Run: headless pygame with SDL's dummy video driver; simulated clock (each Clock.tick advances the game by its frame time, no real sleeping); random seed 0; keys injected as events and as key.get_pressed() state; no mouse input.
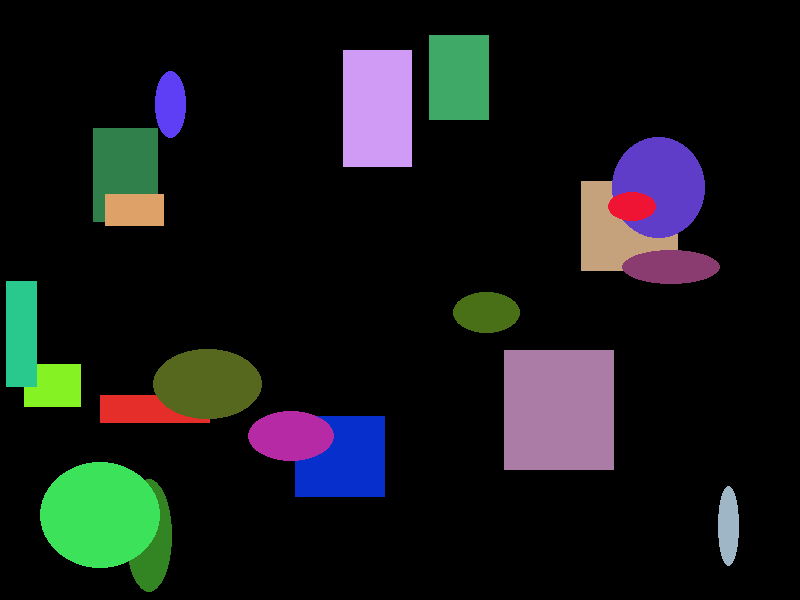
Frame 1 of 4 · flips 1–60 · no input
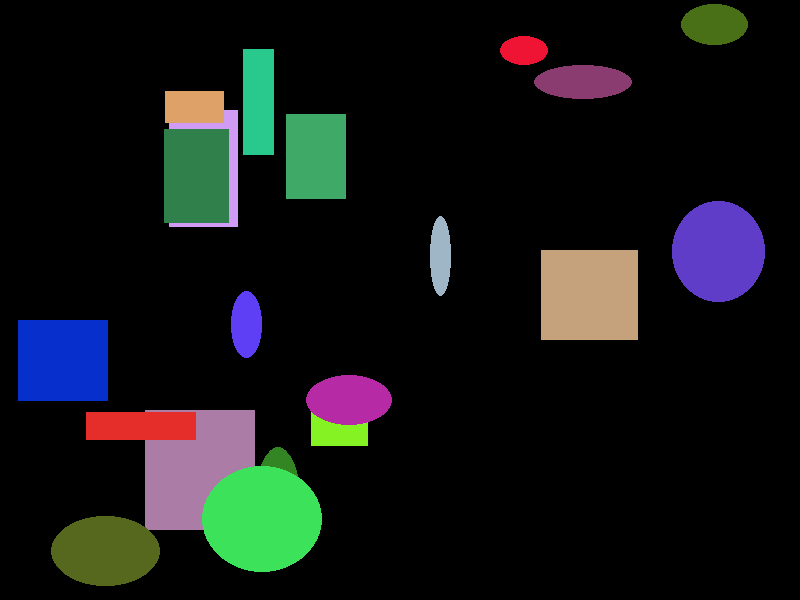
Frame 2 of 4 · flips 61–180 · tapped SPACE, RETURN · held RIGHT (→), D
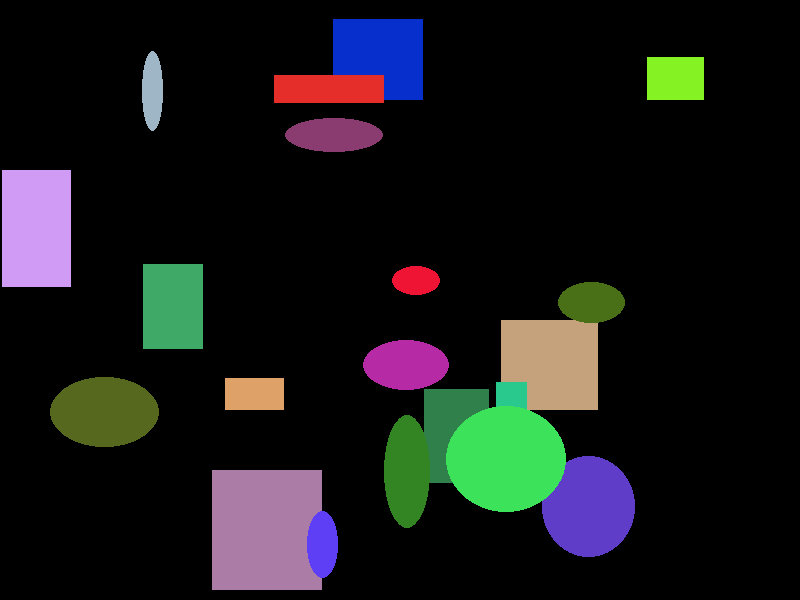
Frame 3 of 4 · flips 181–300 · held DOWN (↓), S
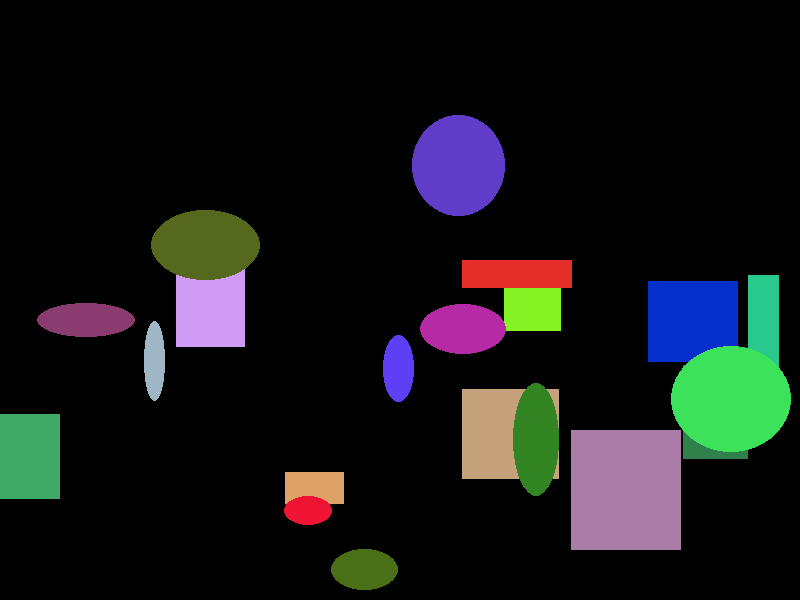
Frame 4 of 4 · flips 301–420 · held LEFT (←), A, UP (↑), W

The pygame program that drew these frames:

"""
Program Arcade Games With Python and Pygame
Fourth Edition
Copyright 2016
Author: Dr. Paul Vincent Craven

coded (2026) along by: Jose 'Joe' Ruiz

Chapter 13: Introduction to Classes
Lab 12.9 — Colorful Bouncing Shapes (Rectangles + Ellipses using Inheritance)
"""

# Import modules
import pygame
import random

# ------------------------------------------------------------
# CONSTANTS
# ------------------------------------------------------------
BLACK = (0, 0, 0)


# ------------------------------------------------------------
# 🟥 Base Class: Rectangle
# ------------------------------------------------------------
class Rectangle:
    def __init__(self, x: float, y: float,
                 width: float, height: float,
                 change_x: float, change_y: float,
                 color: tuple):
        """ Store position, size, movement speed, and color. """

        self.x      = x
        self.y      = y
        self.width  = width
        self.height = height

        self.change_x = change_x
        self.change_y = change_y

        self.color = color

    def move(self, screen_width: int, screen_height: int):
        """ Move the shape and bounce off edges dynamically. """

        self.x += self.change_x
        self.y += self.change_y

        # Bounce horizontally
        if self.x < 0:
            self.x = 0
            self.change_x *= -1

        if self.x + self.width > screen_width:
            self.x = screen_width - self.width
            self.change_x *= -1

        # Bounce vertically
        if self.y < 0:
            self.y = 0
            self.change_y *= -1

        if self.y + self.height > screen_height:
            self.y = screen_height - self.height
            self.change_y *= -1

    def draw(self, screen):
        """ Draw a rectangle. """
        pygame.draw.rect(screen, self.color,
                         (self.x, self.y, self.width, self.height))


# ------------------------------------------------------------
# 🟣 Subclass: Ellipse (inherits from Rectangle)
# ------------------------------------------------------------
class Ellipse(Rectangle):
    def draw(self, screen):
        """ Draw an ellipse using the same attriutes. """
        pygame.draw.ellipse(screen, self.color,
                           (self.x, self.y, self.width, self.height))


# --------------------------------------------------------------
# MAIN PROGRAM
# --------------------------------------------------------------
def main():
    pygame.init()

    # Dynamic window size - change these anytime
    WIDTH:  int = 800
    HEIGHT: int = 600
    screen = pygame.display.set_mode((WIDTH, HEIGHT))
    pygame.display.set_caption("Colorful Bouncing Shapes")

    shape_list: list = []

    # -------------------------------------------------------------
    # Create random rectangles and ellipses
    # -------------------------------------------------------------
    num_rectangles: int = 10
    num_ellipses:   int = 10

    for i in range(num_rectangles + num_ellipses):

        width:  float = random.randint(20, 120)
        height: float = random.randint(20, 120)

        x: float = random.randint(0, WIDTH - width)
        y: float = random.randint(0, HEIGHT - height)

        # Random speed
        change_x: float = random.uniform(-3.0, 3.0)
        change_y: float = random.uniform(-3.0, 3.0)

        # Avoid zero movement
        if abs(change_x) < 0.2:
            change_x = 0.5
        if abs(change_y) < 0.2:
            change_y = 0.5

        # Random color
        color: tuple = (
            random.randint(0, 255),
            random.randint(0, 255),
            random.randint(0, 255)
        )

        # First half rectangles, second half ellipses
        if i < num_rectangles:
            shape = Rectangle(x, y, width, height,
                              change_x, change_y, color)
        else:
            shape = Ellipse(x, y, width, height,
                            change_x, change_y, color)

        shape_list.append(shape)

    done: bool = False
    clock = pygame.time.Clock()

    # --------------------------------------------------------------
    # Main Loop
    # --------------------------------------------------------------
    while not done:
        for event in pygame.event.get():
            if event.type == pygame.QUIT:
                done = True

        screen.fill(BLACK)

        # Move and draw all shapes
        for shape in shape_list:
            shape.move(WIDTH, HEIGHT)
            shape.draw(screen)

        pygame.display.flip()
        clock.tick(60)

    pygame.quit()


if __name__ == "__main__":
    main()
